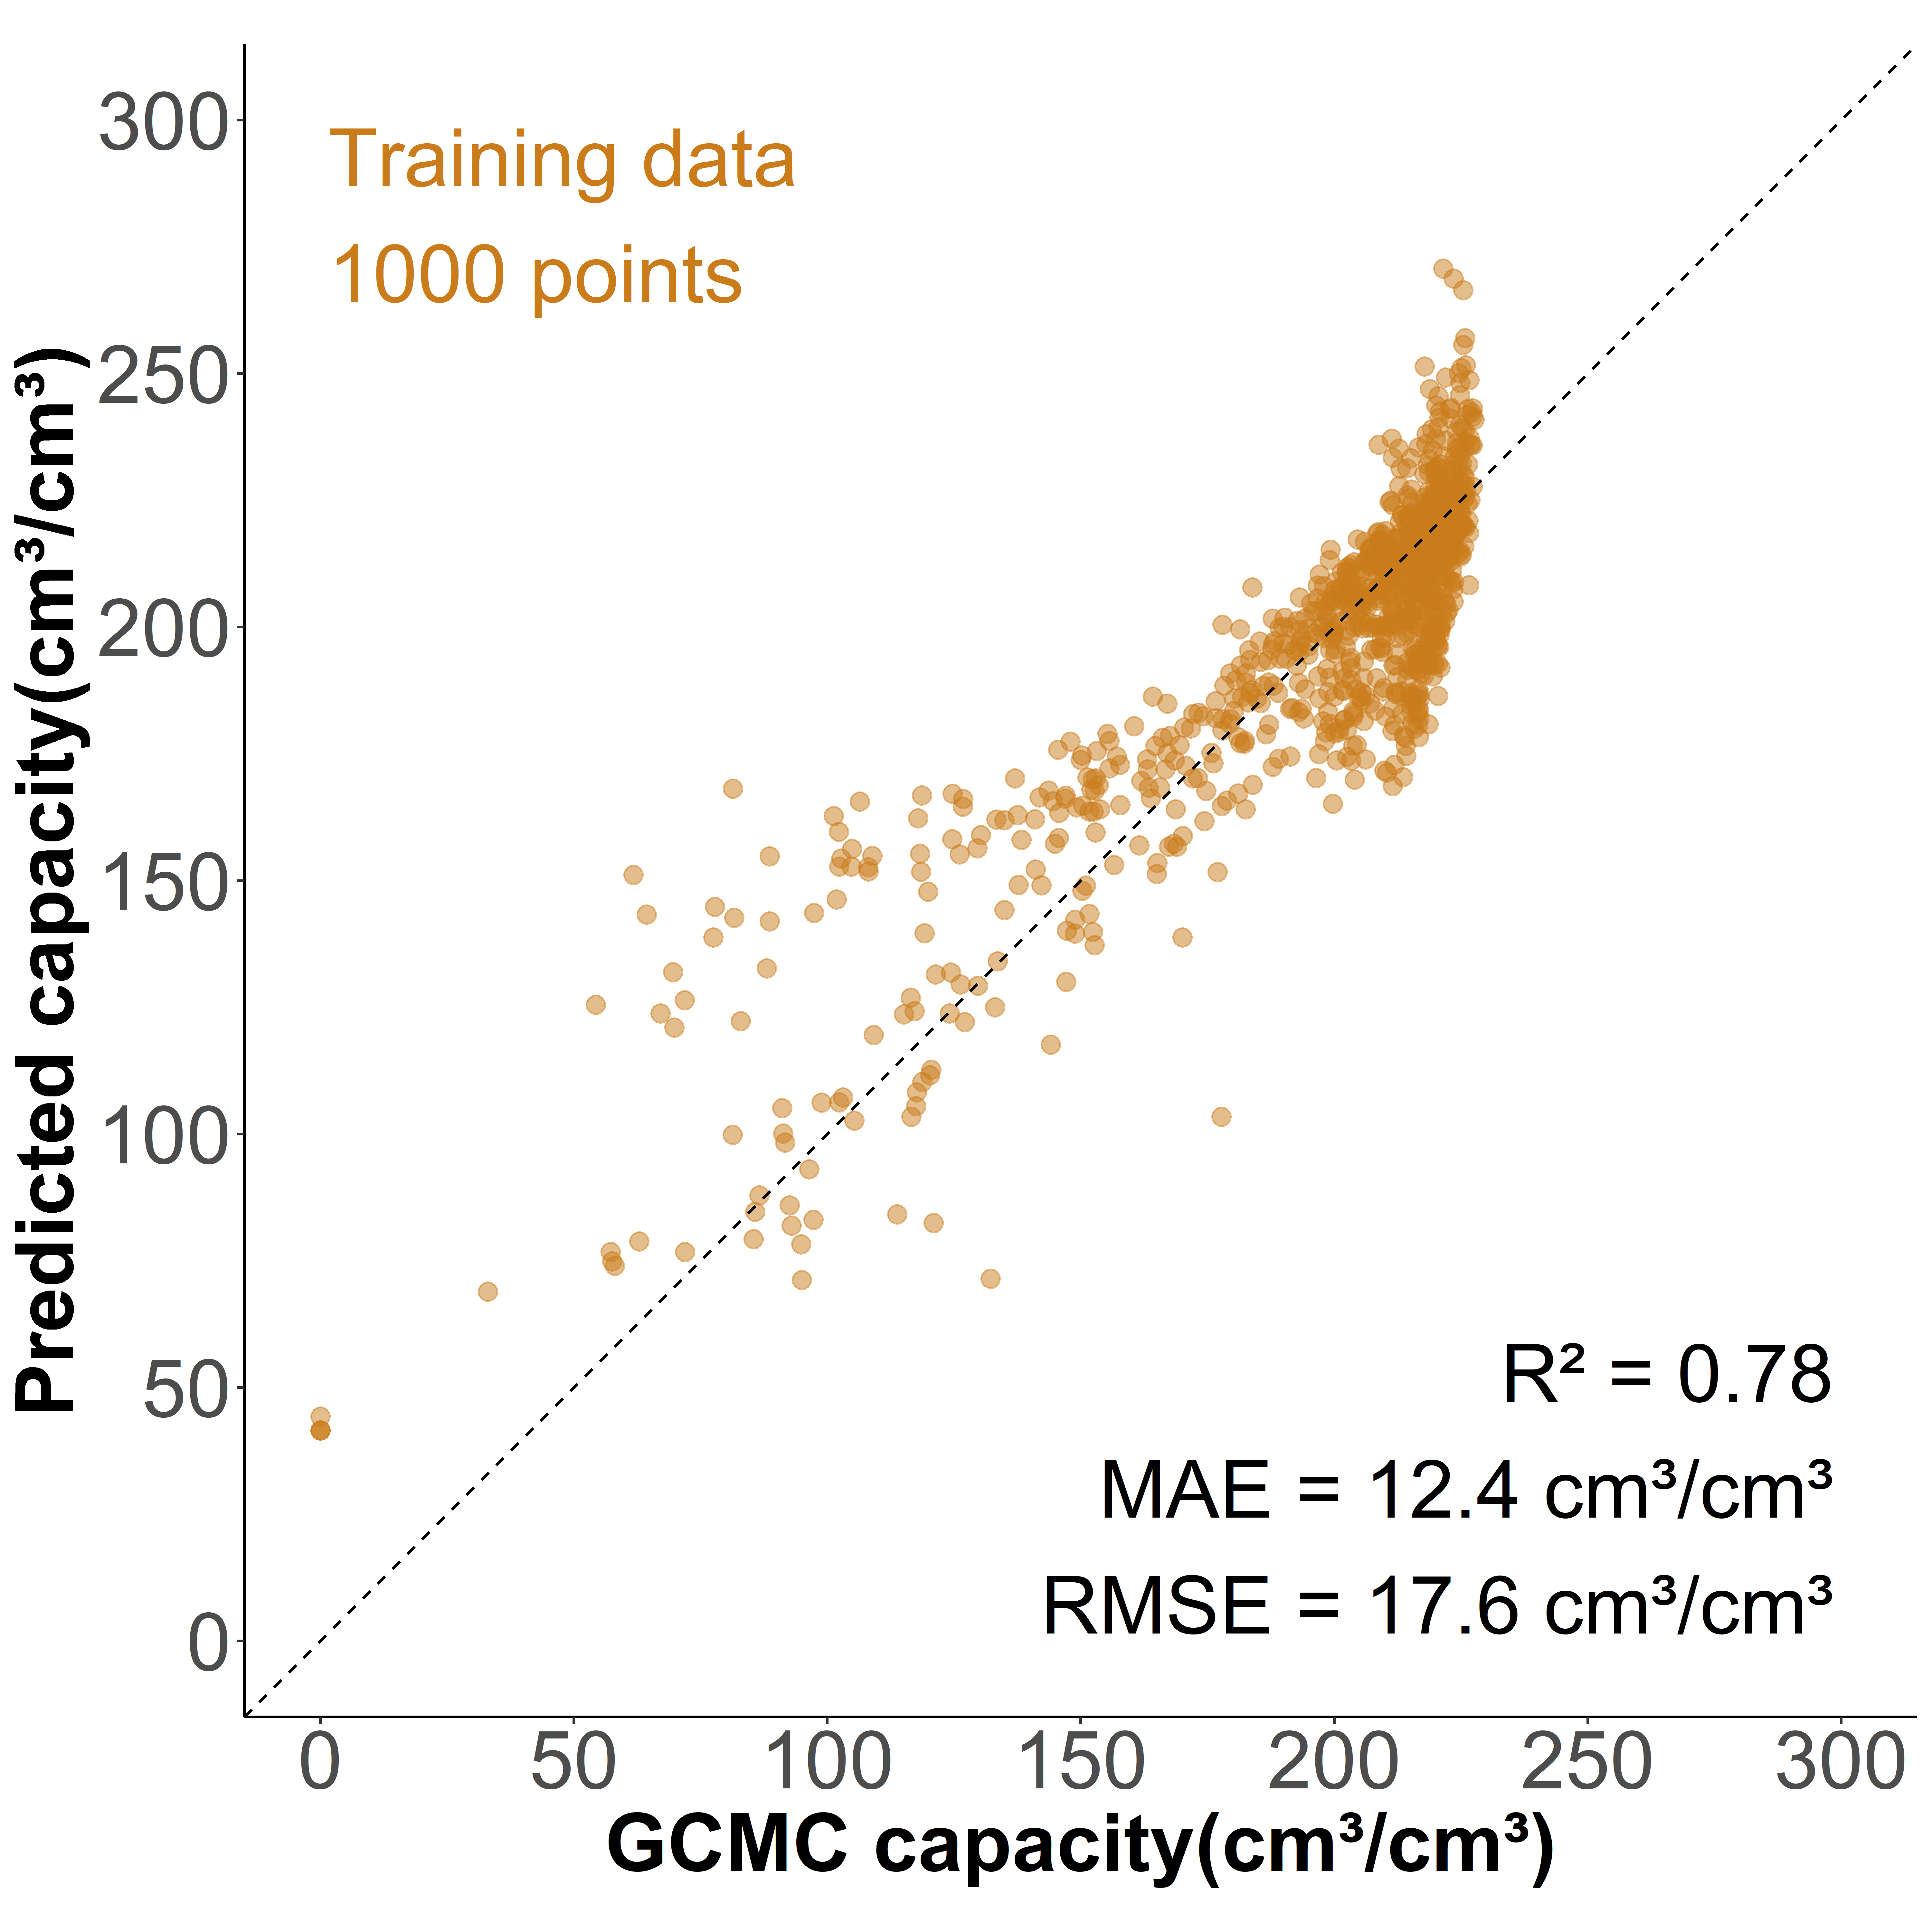

Values plotted in this chart, from the file beside it:
, id, y_act, 1, 10, 11, 12, 13, 14, 15, 16, 17, 18, 19, 2, 20, 21, 22, 23, 24, 25, 26, 27, 28
1, 10011, 223.1, 0.0007937, 0.006768, 0.007914, 0.009105, 0.009149, 0.009832, 0.01036, 0.01113, 0.01034, 0.01113, 0.00571, 0.003307, 0.006614, 0.005754, 0.006548, 0.006041, 0.006658, 0.006658, 0.006481, 0.007033, 0.006922
2, 10038, 219.2, 0.002688, 0.009601, 0.0101, 0.009908, 0.009293, 0.01106, 0.01091, 0.0116, 0.01252, 0.01313, 0.006989, 0.008756, 0.00626, 0.006951, 0.006874, 0.007527, 0.007181, 0.008026, 0.007604, 0.007719, 0.007527
3, 10047, 220.7, 0.005098, 0.008468, 0.007575, 0.007921, 0.008381, 0.009159, 0.01066, 0.01215, 0.01138, 0.0112, 0.006221, 0.009562, 0.00625, 0.007114, 0.00648, 0.006308, 0.006912, 0.007143, 0.006682, 0.006884, 0.007316
4, 10060, 220.3, 0, 0.004741, 0.005793, 0.008095, 0.007668, 0.008735, 0.008125, 0.008476, 0.007957, 0.008841, 0.004451, 0.0005945, 0.004634, 0.005137, 0.004649, 0.005427, 0.005, 0.005595, 0.006082, 0.00596, 0.006204
5, 1007, 216.9, 0.001695, 0.009314, 0.01185, 0.01156, 0.01168, 0.01371, 0.01473, 0.01403, 0.01138, 0.01185, 0.006311, 0.001266, 0.007598, 0.006883, 0.006536, 0.006863, 0.006965, 0.006801, 0.006148, 0.006781, 0.007945
6, 10075, 222.3, 0.004484, 0.007771, 0.008216, 0.008941, 0.008996, 0.008857, 0.009915, 0.01044, 0.009581, 0.01033, 0.005543, 0.005988, 0.005793, 0.006601, 0.005041, 0.006044, 0.005932, 0.007297, 0.00713, 0.006796, 0.007381
7, 10091, 88.62, 0.0002228, 0.002498, 0.002836, 0.002839, 0.003112, 0.003407, 0.004122, 0.004895, 0.005614, 0.005527, 0.002947, 0.0009631, 0.002785, 0.003145, 0.003152, 0.00299, 0.003127, 0.003202, 0.003145, 0.003137, 0.003439
8, 10100, 218.4, 0.006144, 0.006162, 0.00602, 0.006854, 0.007493, 0.007884, 0.007564, 0.008506, 0.008044, 0.009376, 0.004812, 0.008932, 0.005238, 0.004972, 0.005132, 0.005593, 0.006108, 0.007032, 0.007298, 0.007085, 0.006641
9, 10158, 199.7, 0.005386, 0.00317, 0.003093, 0.003548, 0.003763, 0.004142, 0.004563, 0.005377, 0.006253, 0.006904, 0.003749, 0.0026, 0.003883, 0.003883, 0.003907, 0.003988, 0.004065, 0.003979, 0.004055, 0.004362, 0.004319
10, 10161, 108.8, 0.004608, 0.003377, 0.003658, 0.00456, 0.004512, 0.004252, 0.004811, 0.004859, 0.005752, 0.006524, 0.003052, 0.002024, 0.003598, 0.003117, 0.003043, 0.003602, 0.003255, 0.00352, 0.003697, 0.003338, 0.004062
11, 10172, 77.5, 0.0008076, 0.003244, 0.003611, 0.004066, 0.004267, 0.00477, 0.004703, 0.005343, 0.005625, 0.005969, 0.003244, 0.0007797, 0.00318, 0.003488, 0.003342, 0.003261, 0.003468, 0.003426, 0.003401, 0.003404, 0.003493
12, 10203, 202.5, 0.004114, 0.004363, 0.00525, 0.005217, 0.005196, 0.005012, 0.005179, 0.005671, 0.006131, 0.006855, 0.003574, 0.004466, 0.003774, 0.003887, 0.004012, 0.004222, 0.004201, 0.004493, 0.004412, 0.004276, 0.004439
13, 10210, 97.35, 0.002637, 0.003513, 0.003653, 0.003731, 0.003949, 0.004204, 0.004647, 0.004782, 0.005248, 0.005619, 0.003057, 0.002985, 0.003027, 0.00298, 0.003155, 0.002967, 0.003122, 0.003162, 0.003213, 0.00334, 0.003395
14, 10212, 88.01, 0.002856, 0.003115, 0.003562, 0.003592, 0.003614, 0.003879, 0.004118, 0.004558, 0.004539, 0.005009, 0.002445, 0.002418, 0.002537, 0.002784, 0.002749, 0.003005, 0.002854, 0.002902, 0.002986, 0.002795, 0.002979
15, 10250, 203.3, 0.007198, 0.003845, 0.004179, 0.004795, 0.004773, 0.004898, 0.004925, 0.005324, 0.005513, 0.006075, 0.003326, 0.003639, 0.00317, 0.003348, 0.003677, 0.003764, 0.003969, 0.004476, 0.00405, 0.004579, 0.005108
16, 10264, 69.54, 8.22586159473751e-05, 0.003499, 0.003555, 0.003596, 0.003591, 0.003535, 0.004856, 0.005378, 0.00736, 0.009282, 0.004223, 0.0002416, 0.003979, 0.00346, 0.003545, 0.003774, 0.003648, 0.003385, 0.003072, 0.003486, 0.003851
17, 1027, 179.4, 0.0009015, 0.006301, 0.006658, 0.007137, 0.007531, 0.007794, 0.007888, 0.008386, 0.008968, 0.009851, 0.005822, 0.001202, 0.005531, 0.005775, 0.005982, 0.005728, 0.006142, 0.006085, 0.006423, 0.006592, 0.006677
18, 10289, 201.6, 0.007371, 0.003712, 0.003904, 0.004192, 0.004303, 0.004717, 0.005553, 0.00624, 0.006906, 0.008007, 0.004429, 0.001641, 0.004525, 0.004688, 0.004769, 0.004887, 0.005094, 0.005079, 0.005065, 0.005272, 0.005035
19, 10291, 200.9, 0.007438, 0.00383, 0.003973, 0.004491, 0.004434, 0.004799, 0.005854, 0.006042, 0.00668, 0.007415, 0.003762, 0.005517, 0.003944, 0.003961, 0.003916, 0.004526, 0.004429, 0.004383, 0.004702, 0.004816, 0.00509
20, 10312, 67.07, 4.8828125e-05, 0.002344, 0.003322, 0.003514, 0.003689, 0.003951, 0.004531, 0.005137, 0.006045, 0.006613, 0.003025, 0.0001582, 0.003195, 0.003164, 0.003146, 0.00332, 0.003414, 0.003533, 0.004033, 0.003699, 0.003857
21, 1040, 155.6, 0.001217, 0.003333, 0.004151, 0.004716, 0.005814, 0.006008, 0.006654, 0.007413, 0.007548, 0.007731, 0.003726, 0.001841, 0.003979, 0.004059, 0.00428, 0.004517, 0.004425, 0.004479, 0.004964, 0.004985, 0.005346
22, 1058, 207.1, 0.005343, 0.006892, 0.007467, 0.00731, 0.007519, 0.008302, 0.00959, 0.009607, 0.01009, 0.01133, 0.005778, 0.00959, 0.006022, 0.006126, 0.005691, 0.006527, 0.006266, 0.005152, 0.006492, 0.006196, 0.006109
23, 1062, 205.8, 0.0168, 0.006667, 0.006554, 0.006892, 0.00718, 0.00818, 0.007555, 0.008155, 0.008806, 0.009156, 0.004728, 0.01305, 0.004603, 0.004941, 0.005691, 0.005654, 0.006217, 0.006129, 0.005278, 0.006041, 0.006479
24, 1065, 198.4, 0.006586, 0.006535, 0.006845, 0.007466, 0.008049, 0.008204, 0.008812, 0.007919, 0.009589, 0.009718, 0.005034, 0.008605, 0.005072, 0.005448, 0.005098, 0.005176, 0.005474, 0.005616, 0.005448, 0.005499, 0.006172
25, 108, 144, 0.1051, 0.0008772, 0.0004195, 0.0005339, 0.0006484, 0.0008391, 0.0006484, 0.0007246, 0.0005339, 0.0006484, 0.0004577, 0.01304, 0.0003814, 0.0001526, 0.0004195, 0.000267, 0.000267, 0.0001144, 0.0003432, 0.0002288, 0.0001907
26, 1082, 157.7, 0.002591, 0.005191, 0.005814, 0.005636, 0.006517, 0.00747, 0.007505, 0.008298, 0.008494, 0.007897, 0.004612, 0.005039, 0.004852, 0.004656, 0.005057, 0.005057, 0.005101, 0.004923, 0.005155, 0.005636, 0.006116
27, 10929, 220.9, 0.007281, 0.007407, 0.008923, 0.00846, 0.009701, 0.01105, 0.01244, 0.01178, 0.01269, 0.01223, 0.005556, 0.006671, 0.006376, 0.005471, 0.006061, 0.006503, 0.005619, 0.006629, 0.007113, 0.007071, 0.007492
28, 10930, 220.5, 0.007364, 0.008545, 0.0089, 0.008388, 0.009806, 0.01189, 0.01118, 0.01022, 0.01053, 0.01223, 0.005375, 0.005887, 0.004568, 0.00575, 0.006005, 0.006517, 0.00634, 0.00638, 0.006005, 0.006045, 0.007344
29, 10940, 219.3, 0.00596, 0.007798, 0.008303, 0.009394, 0.009899, 0.01046, 0.01103, 0.01246, 0.01182, 0.01242, 0.005919, 0.008101, 0.006889, 0.006303, 0.007354, 0.007091, 0.007131, 0.00697, 0.008101, 0.007051, 0.007838
30, 10956, 219.9, 0.00109, 0.004614, 0.005099, 0.005314, 0.006436, 0.006921, 0.007414, 0.007876, 0.009284, 0.009602, 0.005028, 0.002442, 0.004733, 0.005258, 0.004996, 0.005155, 0.005473, 0.005505, 0.005799, 0.005696, 0.00564
31, 10972, 133.3, 0.001032, 0.003362, 0.003193, 0.003628, 0.003975, 0.004374, 0.005092, 0.005846, 0.006374, 0.007116, 0.003632, 0.001641, 0.003943, 0.004007, 0.003596, 0.00377, 0.003677, 0.003584, 0.003907, 0.004221, 0.004225
32, 1098, 155.6, 0.002243, 0.005742, 0.006096, 0.006064, 0.006074, 0.007437, 0.007427, 0.007695, 0.008693, 0.009004, 0.004679, 0.005216, 0.004948, 0.004883, 0.004969, 0.005162, 0.005184, 0.005849, 0.006225, 0.004937, 0.00571
33, 10991, 218.2, 0.005194, 0.006857, 0.007543, 0.00763, 0.008476, 0.009045, 0.008797, 0.009702, 0.01052, 0.01071, 0.005923, 0.005982, 0.005792, 0.004989, 0.005558, 0.005894, 0.006434, 0.005996, 0.006011, 0.006784, 0.006857
34, 11001, 170.1, 0.01184, 0.004941, 0.004986, 0.004719, 0.004941, 0.004363, 0.007256, 0.005253, 0.004763, 0.00552, 0.002804, 0.01331, 0.003072, 0.003517, 0.003561, 0.003428, 0.003383, 0.002938, 0.004541, 0.003828, 0.004006
35, 1101, 198.7, 0.04307, 0.007706, 0.008312, 0.007532, 0.008225, 0.007922, 0.008961, 0.009134, 0.007273, 0.007489, 0.004113, 0.02216, 0.003896, 0.00355, 0.003766, 0.003766, 0.00355, 0.003853, 0.003636, 0.003117, 0.005108
36, 11016, 218.4, 0.003562, 0.006047, 0.006061, 0.006938, 0.008161, 0.008799, 0.009596, 0.009636, 0.01009, 0.01138, 0.005476, 0.005675, 0.005609, 0.005702, 0.005369, 0.005595, 0.00618, 0.006366, 0.006326, 0.006007, 0.006991
37, 11017, 220.1, 0.001424, 0.006209, 0.006699, 0.007883, 0.008521, 0.008499, 0.009786, 0.009364, 0.009979, 0.01041, 0.005126, 0.00352, 0.005799, 0.006083, 0.005149, 0.005742, 0.006015, 0.006414, 0.00704, 0.006801, 0.006744
38, 11019, 219.9, 0.001506, 0.00591, 0.00676, 0.007043, 0.007903, 0.007733, 0.008039, 0.009194, 0.009624, 0.009081, 0.005288, 0.003317, 0.005163, 0.004914, 0.005254, 0.006476, 0.006012, 0.005865, 0.006001, 0.006646, 0.007529
39, 11022, 218.8, 0.003183, 0.005435, 0.005716, 0.006381, 0.00687, 0.007399, 0.007792, 0.008257, 0.00849, 0.00938, 0.004618, 0.005347, 0.004898, 0.00489, 0.004778, 0.005515, 0.005475, 0.005443, 0.005636, 0.005339, 0.005628
40, 11023, 216.9, 0.002156, 0.004578, 0.005179, 0.005724, 0.006117, 0.007135, 0.007953, 0.008642, 0.008442, 0.009869, 0.004986, 0.004265, 0.005034, 0.004978, 0.004954, 0.005259, 0.005099, 0.005315, 0.005259, 0.00574, 0.005612
41, 11039, 167.1, 0.001075, 0.003551, 0.003997, 0.004968, 0.004952, 0.005088, 0.006468, 0.006295, 0.006709, 0.007407, 0.00396, 0.002476, 0.003845, 0.003966, 0.004254, 0.004233, 0.004443, 0.004453, 0.004695, 0.004994, 0.005356
42, 1105, 210.5, 0.02032, 0.007885, 0.007329, 0.008973, 0.008707, 0.00982, 0.00936, 0.01004, 0.01013, 0.01134, 0.005684, 0.01693, 0.004958, 0.005079, 0.004934, 0.00624, 0.005442, 0.005708, 0.006071, 0.006918, 0.006772
43, 11059, 152.3, 0.0001301, 0.003506, 0.003567, 0.004261, 0.00454, 0.005915, 0.006392, 0.006813, 0.007476, 0.007531, 0.004317, 0.000768, 0.004075, 0.004218, 0.004224, 0.004602, 0.004639, 0.004738, 0.004565, 0.00475, 0.004527
44, 11065, 215.2, 3.44147203230395e-05, 0.005483, 0.005793, 0.006103, 0.00694, 0.006883, 0.008122, 0.008248, 0.009051, 0.009453, 0.004761, 0.001067, 0.004864, 0.005575, 0.005415, 0.005644, 0.005197, 0.005885, 0.005357, 0.005805, 0.005552
45, 11066, 198, 0.009394, 0.007706, 0.008831, 0.01, 0.01052, 0.01022, 0.01229, 0.0129, 0.01372, 0.01242, 0.007749, 0.01117, 0.005801, 0.006147, 0.007013, 0.00645, 0.0071, 0.008615, 0.007922, 0.008182, 0.008052
46, 11071, 200.3, 0.00136, 0.007359, 0.007324, 0.008371, 0.0112, 0.01238, 0.01528, 0.01678, 0.01709, 0.01831, 0.009556, 0.006557, 0.009731, 0.009696, 0.007987, 0.008196, 0.01113, 0.009626, 0.008196, 0.01015, 0.009696
47, 11079, 220.8, 0.001241, 0.005609, 0.00775, 0.006255, 0.006714, 0.01248, 0.01006, 0.006799, 0.0111, 0.01176, 0.006612, 0.003433, 0.006629, 0.008124, 0.01032, 0.01033, 0.01045, 0.01091, 0.009552, 0.008719, 0.007377
48, 11089, 190.2, 0.00651, 0.01487, 0.01566, 0.01723, 0.01936, 0.02155, 0.02346, 0.02166, 0.01919, 0.02217, 0.01038, 0.004377, 0.0138, 0.01453, 0.01291, 0.01268, 0.01263, 0.0115, 0.01156, 0.009484, 0.008305
49, 1109, 217.4, 0.001736, 0.01007, 0.01113, 0.01164, 0.01428, 0.01387, 0.01225, 0.01238, 0.01105, 0.01275, 0.006189, 0.001818, 0.007986, 0.007639, 0.007659, 0.006168, 0.005739, 0.006434, 0.006189, 0.006209, 0.006597
50, 11097, 216.6, 0.00097, 0.00337, 0.00341, 0.00618, 0.00666, 0.00703, 0.00767, 0.00756, 0.00843, 0.01107, 0.00613, 0.00165, 0.0058, 0.00537, 0.00524, 0.00512, 0.00638, 0.00568, 0.00522, 0.00558, 0.0075
51, 11104, 213.9, 0.00117, 0.003158, 0.003275, 0.003729, 0.004031, 0.00463, 0.005868, 0.007581, 0.007407, 0.009512, 0.004457, 0.001926, 0.004417, 0.004222, 0.004283, 0.003902, 0.003846, 0.003869, 0.003998, 0.004311, 0.004182
52, 11111, 193.1, 0.006268, 0.01033, 0.0114, 0.01293, 0.01642, 0.01535, 0.0182, 0.01859, 0.0177, 0.01795, 0.008903, 0.006731, 0.009615, 0.008618, 0.0104, 0.01147, 0.009936, 0.01026, 0.0099, 0.01036, 0.01115
53, 11119, 208.3, 0.0166, 0.009402, 0.0099, 0.01147, 0.01368, 0.01175, 0.01407, 0.01652, 0.01927, 0.01823, 0.007977, 0.007443, 0.008547, 0.007977, 0.008298, 0.00844, 0.008618, 0.00812, 0.008048, 0.009437, 0.009758
54, 11140, 222.3, 0.0002391, 0.0044, 0.004629, 0.005184, 0.005395, 0.006428, 0.007681, 0.008494, 0.008685, 0.009364, 0.004849, 0.0009374, 0.004859, 0.005328, 0.005347, 0.005815, 0.006332, 0.006188, 0.005739, 0.006322, 0.006657
55, 11155, 178.8, 0.0002522, 0.002676, 0.003306, 0.003503, 0.004058, 0.00453, 0.004941, 0.005543, 0.005539, 0.006043, 0.003166, 0.001032, 0.003563, 0.003493, 0.003638, 0.004016, 0.003876, 0.0041, 0.004236, 0.00425, 0.00438
56, 11160, 213.8, 0.007093, 0.01162, 0.01324, 0.01045, 0.0114, 0.01244, 0.01621, 0.01447, 0.01495, 0.01602, 0.005351, 0.01282, 0.005795, 0.007505, 0.00722, 0.006903, 0.008201, 0.006206, 0.007821, 0.009024, 0.01165
57, 11162, 207.1, 0.01392, 0.009439, 0.009467, 0.009325, 0.009807, 0.01156, 0.01086, 0.01213, 0.01327, 0.01369, 0.007993, 0.01236, 0.008248, 0.007738, 0.008078, 0.007795, 0.008645, 0.008815, 0.008815, 0.01094, 0.01134
58, 11163, 178, 0.07627, 0.007523, 0.005671, 0.006019, 0.00463, 0.003935, 0.003241, 0.004514, 0.005556, 0.003356, 0.0009259, 0.04537, 0.002315, 0.0009259, 0.000463, 0.0006944, 0.000463, 0.0002315, 0.0001157, 0.0002315, 0.0003472
59, 11184, 222.8, 0.0007944, 0.0047, 0.005306, 0.006024, 0.006422, 0.006393, 0.007613, 0.008465, 0.008588, 0.009174, 0.004861, 0.002989, 0.004634, 0.00471, 0.005173, 0.00541, 0.005798, 0.005306, 0.005287, 0.005589, 0.006251
60, 1119, 211.7, 0.004464, 0.006748, 0.00721, 0.007325, 0.008352, 0.009321, 0.009413, 0.009609, 0.01076, 0.01027, 0.00511, 0.005053, 0.005191, 0.006218, 0.005676, 0.005895, 0.005895, 0.006852, 0.006102, 0.006806, 0.006841
... 940 more rows
